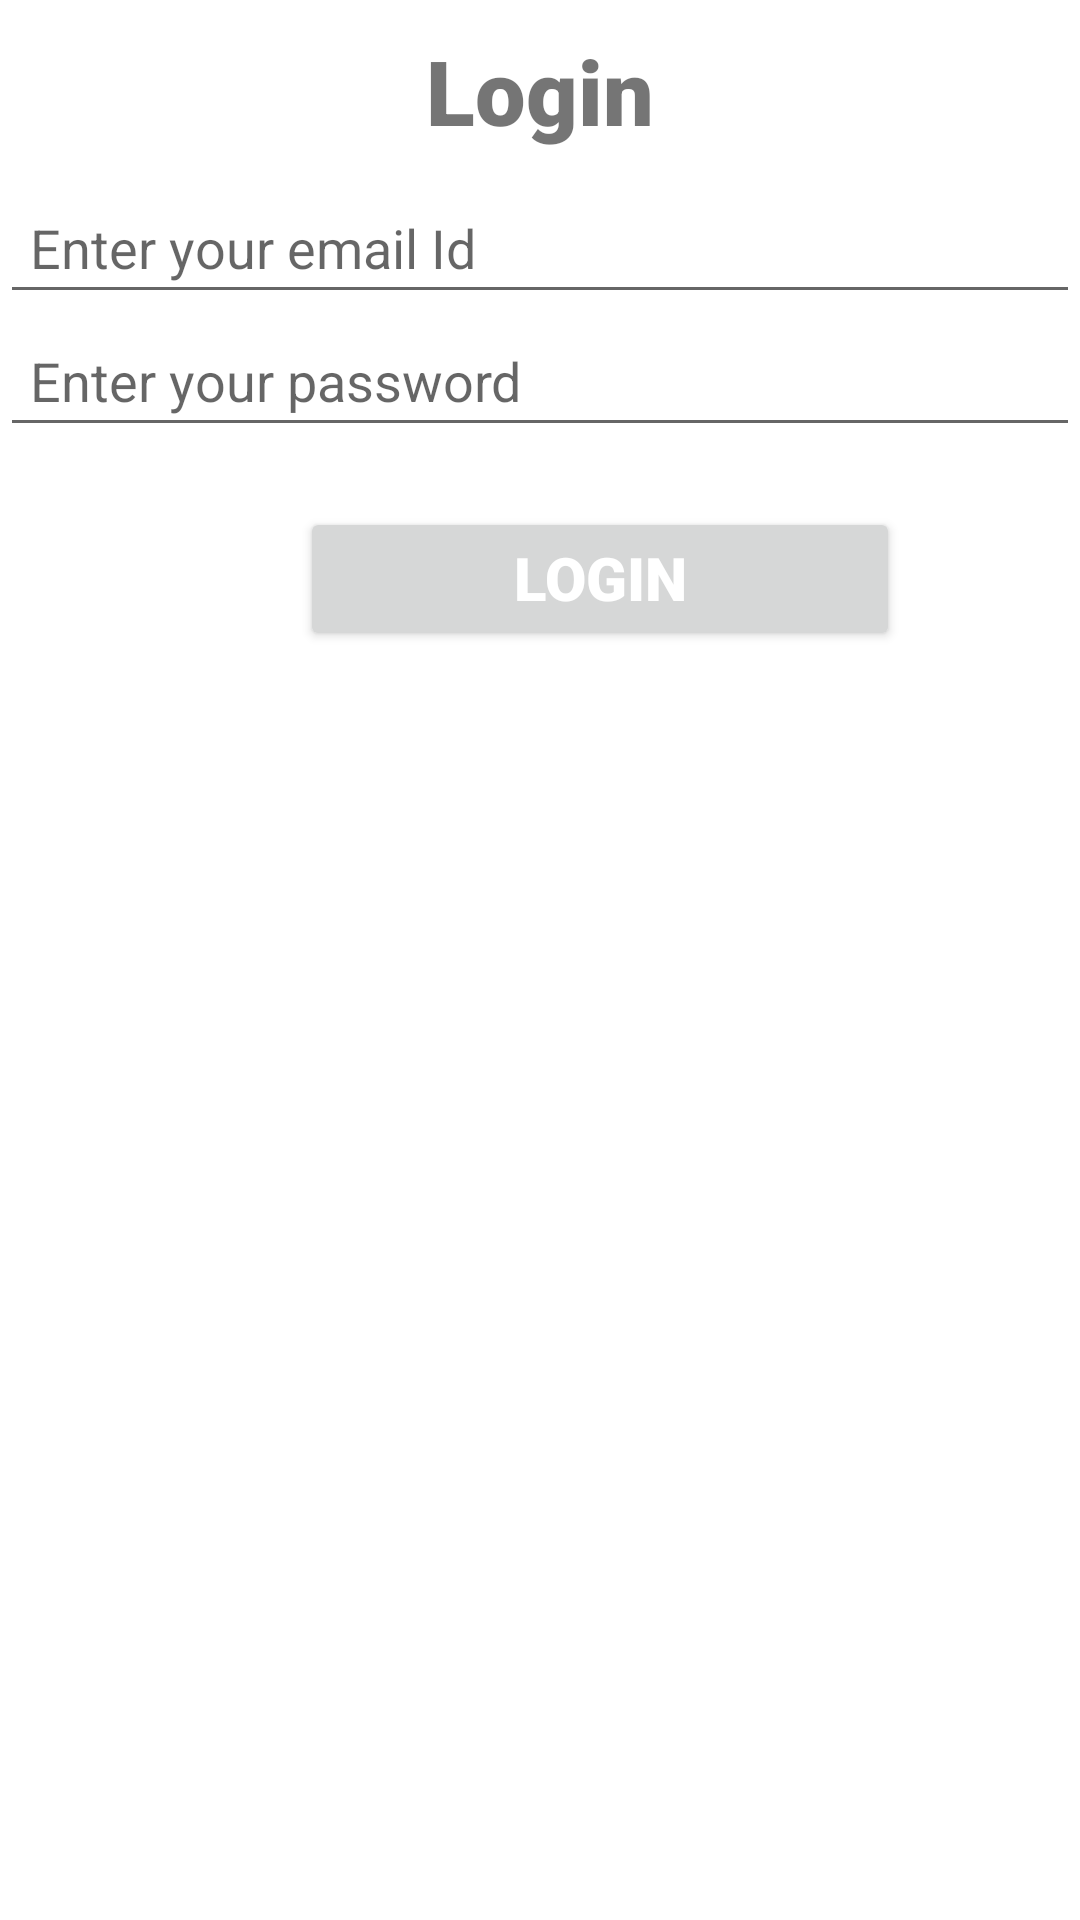

The Android layout XML behind this screen, and the referenced resources:
<!-- AndroidManifest.xml: application theme Theme.MyTask -->
<!-- res/layout/activity_login_activaty.xml -->
<?xml version="1.0" encoding="utf-8"?>
<layout
    xmlns:android="http://schemas.android.com/apk/res/android"
    xmlns:app="http://schemas.android.com/apk/res-auto"
    xmlns:tools="http://schemas.android.com/tools">

    <LinearLayout android:layout_height="match_parent"

        android:layout_width="match_parent"
        android:orientation="vertical">


        <TextView
            android:layout_width="match_parent"
            android:layout_height="wrap_content"
            android:text="Login"
            android:fontFamily="sans-serif-black"
            android:textSize="30dp"
            android:textAlignment="center"
            android:padding="10dp"
            android:gravity="center_horizontal" />

        <EditText
            android:layout_width="match_parent"
            android:layout_height="wrap_content"
            android:hint="@string/enter_your_email_id"
            android:padding="10dp"
            android:id="@+id/logi_email_id"/>
        <EditText
            android:layout_width="match_parent"
            android:layout_height="wrap_content"
            android:hint="@string/enter_your_password"
            android:padding="10dp"
            android:id="@+id/login_email_password"/>

        <Button
            android:layout_width="200dp"
            android:layout_height="wrap_content"
            android:text="Login"
            android:layout_marginLeft="100dp"
            android:textAlignment="center"
            android:gravity="center_horizontal"
            android:textColor="@color/whiteTextColor"
            android:fontFamily="sans-serif-black"
            android:textSize="20dp"
            android:layout_marginTop="20dp"
            android:onClick="onClick"/>


    </LinearLayout>
</layout>
<!-- resources referenced by this layout -->
<resources>
  <color name="whiteTextColor">#ffffff</color>
  <string name="enter_your_email_id">Enter your email Id</string>
  <string name="enter_your_password">Enter your password</string>
  <style name="Theme.MyTask" parent="Theme.MaterialComponents.DayNight.DarkActionBar">
          
          <item name="colorPrimary">@color/purple_500</item>
          <item name="colorPrimaryVariant">@color/purple_700</item>
          <item name="colorOnPrimary">@color/white</item>
          
          <item name="colorSecondary">@color/teal_200</item>
          <item name="colorSecondaryVariant">@color/teal_700</item>
          <item name="colorOnSecondary">@color/black</item>
          
          <item name="android:statusBarColor" tools:targetApi="l">?attr/colorPrimaryVariant</item>
          
      </style>
  <color name="purple_700">#7B1FA2</color>
  <color name="white">#ffffff</color>
  <color name="teal_200">#80CBC4</color>
  <color name="teal_700">#00796B</color>
  <color name="black">#111111</color>
  <!-- not gathered from this repository: default colours our renderer supplied (Android Studio template values) -->
  <color name="purple_500">#FF6200EE</color>
</resources>
